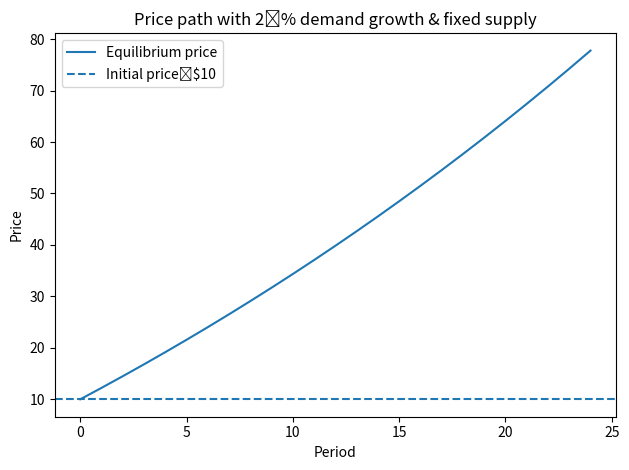

Generate this figure with matplotlib:
import numpy as np
import matplotlib.pyplot as plt

# Model parameters
Qs = 100   # fixed supply quantity
P0 = 10    # initial equilibrium price
r = 0.02   # 2 % continuous demand growth per period
t = np.arange(0, 25)  # 25 periods (e.g. months)

# Baseline linear demand curve: Qd = a - bP.
# Choose a so the initial equilibrium is at (P0, Qs)
a = Qs + 10
b = (a - Qs) / P0

def equilibrium_price(periods):
    """Price that clears the market each period when supply is fixed 
    and demand shifts outward at rate r."""
    shift = np.exp(r * periods)      # multiplicative demand shift
    return (a * shift - Qs) / b      # solve for P

prices = equilibrium_price(t)

# Plot
plt.figure()
plt.plot(t, prices, label="Equilibrium price")
plt.axhline(P0, linestyle="--", label="Initial price $10")
plt.title("Price path with 2 % demand growth & fixed supply")
plt.xlabel("Period")
plt.ylabel("Price")
plt.legend()
plt.tight_layout()

